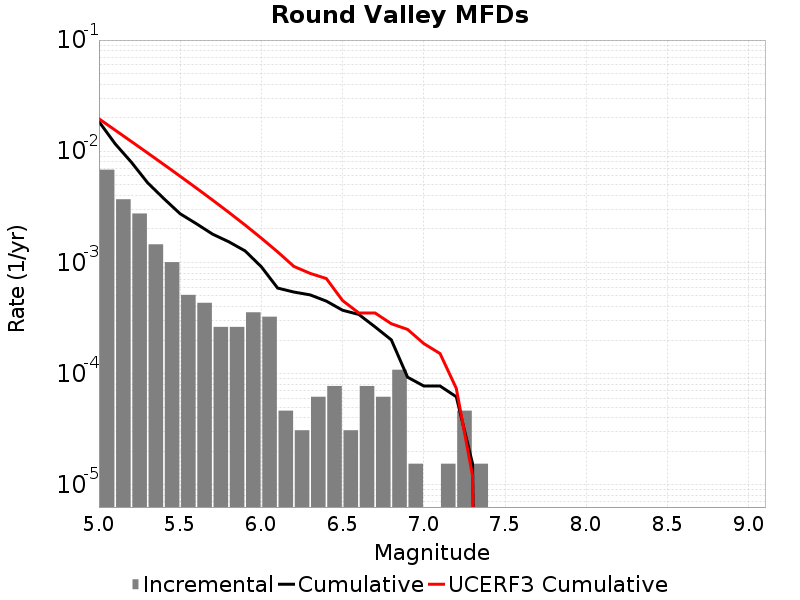

The table this chart was drawn from, first rows:
Magnitude, Incremental Rate, Cumulative Rate, UCERF3 Cumulative Rate
5.05, 0.006827, 0.01848, 0.01958
5.15, 0.0037, 0.01166, 0.01548
5.25, 0.002755, 0.007957, 0.01223
5.35, 0.001455, 0.005201, 0.009642
5.45, 0.001006, 0.003746, 0.007589
5.55, 5.108301E-4, 0.00274, 0.005958
5.65, 4.334316E-4, 0.002229, 0.004663
5.75, 2.6315489E-4, 0.001796, 0.003634
5.85, 2.6315489E-4, 0.001532, 0.002817
5.95, 3.560331E-4, 0.001269, 0.002168
6.05, 3.250737E-4, 9.133023E-4, 0.001652
6.15, 4.64391E-5, 5.882286E-4, 0.001245
6.25, 3.09594E-5, 5.417895E-4, 9.209834E-4
6.35, 6.19188E-5, 5.108301E-4, 7.975774E-4
6.45, 7.73985E-5, 4.489113E-4, 7.1612746E-4
6.55, 3.09594E-5, 3.715128E-4, 4.539066E-4
6.65, 7.73985E-5, 3.405534E-4, 3.5102584E-4
6.75, 6.19188E-5, 2.6315489E-4, 3.5102584E-4
6.85, 1.083579E-4, 2.012361E-4, 2.809776E-4
6.95, 1.54797E-5, 9.28782E-5, 2.498025E-4
7.05, 0.0, 7.73985E-5, 1.8630357E-4
7.15, 1.54797E-5, 7.73985E-5, 1.5148721E-4
7.25, 4.64391E-5, 6.19188E-5, 7.3636984E-5
7.35, 1.54797E-5, 1.54797E-5, 1.20328095E-5
7.45, 0.0, 0.0, 0.0
7.55, 0.0, 0.0, 0.0
7.65, 0.0, 0.0, 0.0
7.75, 0.0, 0.0, 0.0
7.85, 0.0, 0.0, 0.0
7.95, 0.0, 0.0, 0.0
8.05, 0.0, 0.0, 0.0
8.15, 0.0, 0.0, 0.0
8.25, 0.0, 0.0, 0.0
8.35, 0.0, 0.0, 0.0
8.45, 0.0, 0.0, 0.0
8.55, 0.0, 0.0, 0.0
8.65, 0.0, 0.0, 0.0
8.75, 0.0, 0.0, 0.0
8.85, 0.0, 0.0, 0.0
8.95, 0.0, 0.0, 0.0
9.05, 0.0, 0.0, 0.0
